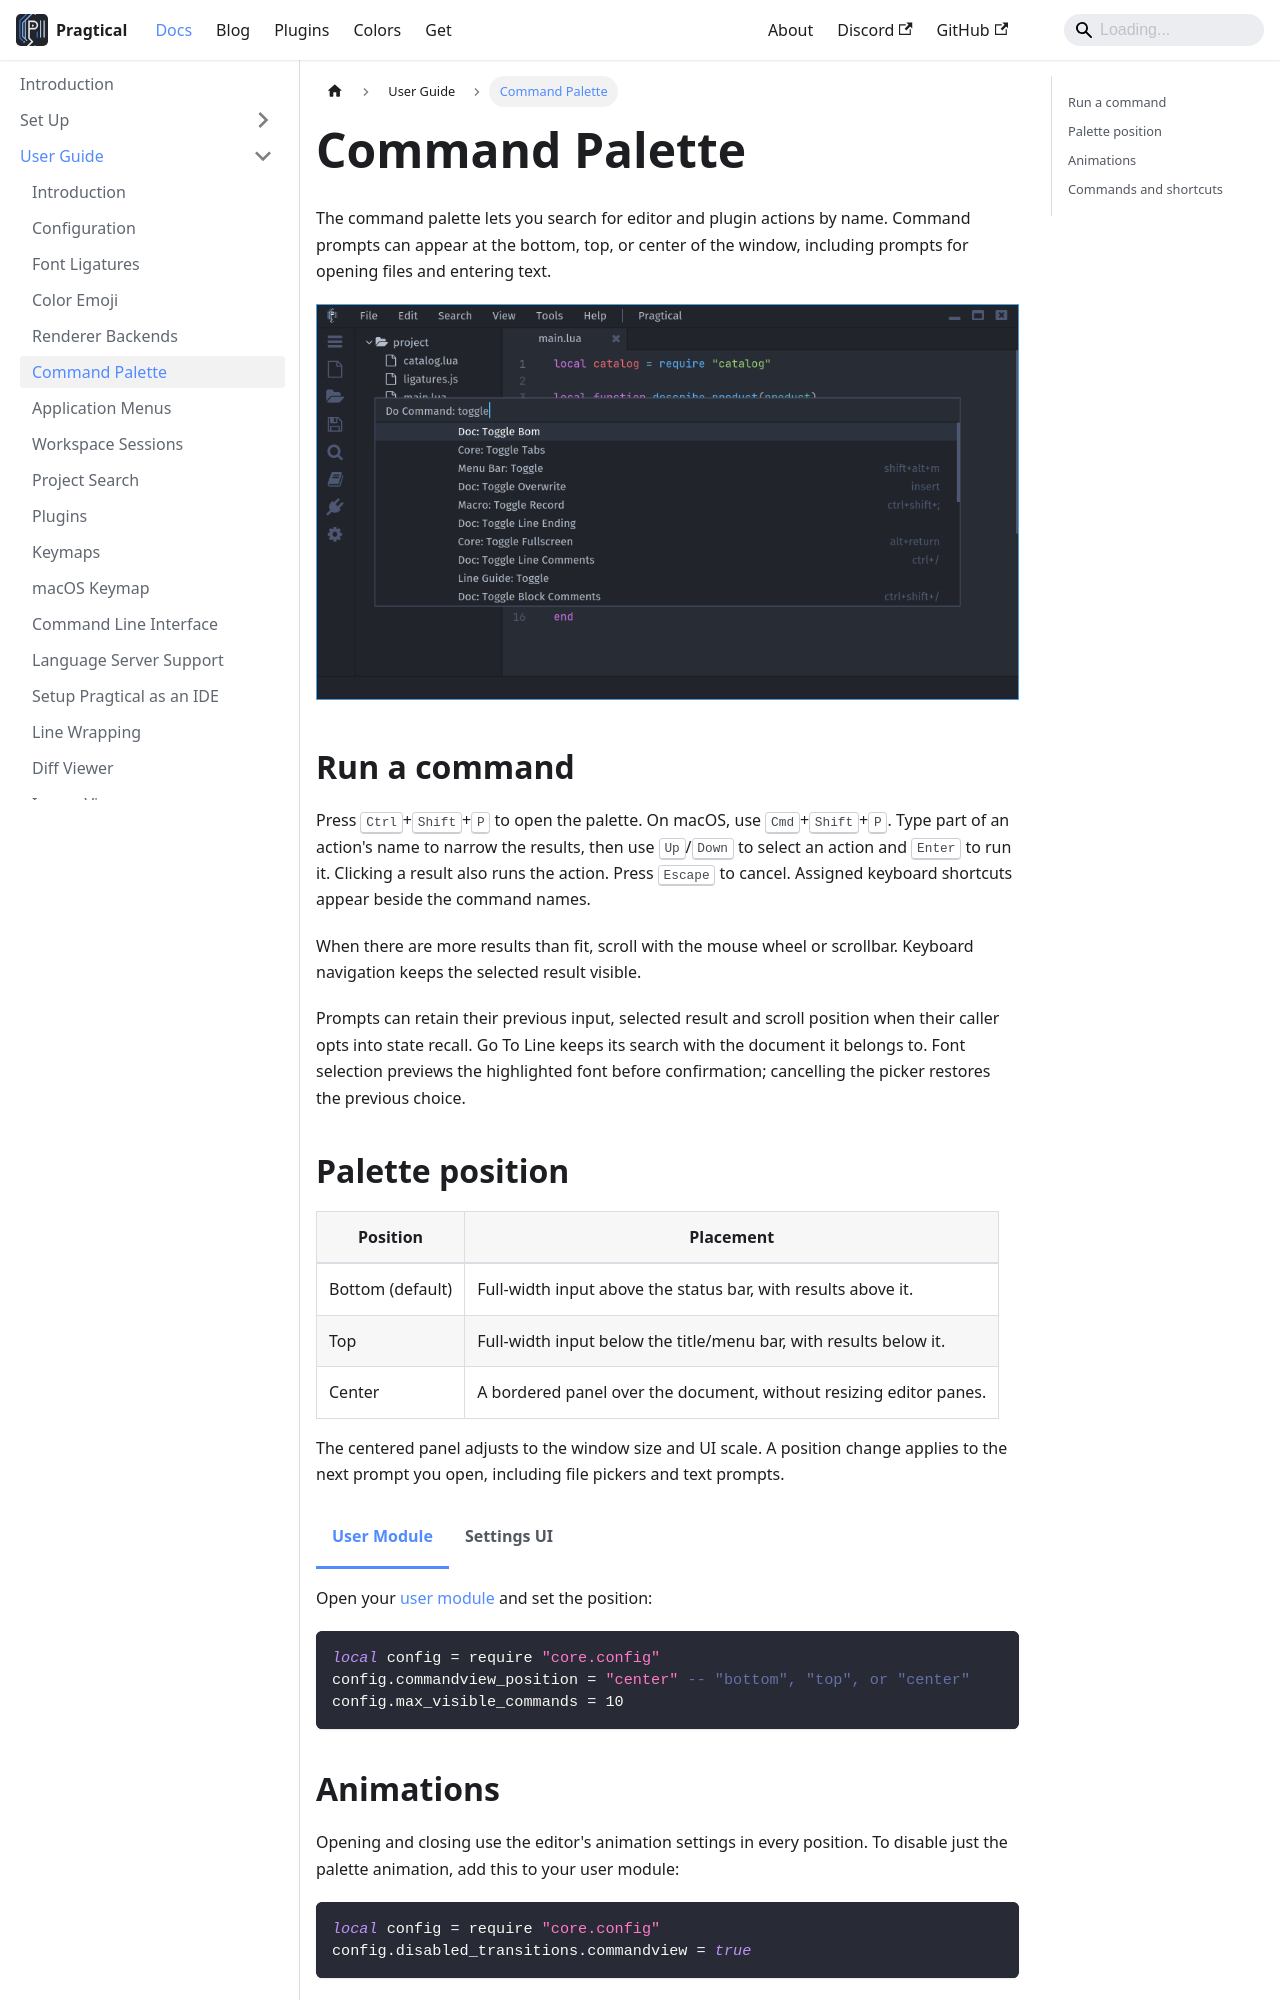

repository: pragtical/pragtical.github.io · page: docs/user-guide/command-palette.html · generator: docusaurus

---
sidebar_position: 2.4
description: Run commands and choose where command prompts appear in the editor.
---

import Tabs from '@theme/Tabs';
import TabItem from '@theme/TabItem';

# Command Palette

The command palette lets you search for editor and plugin actions by name.
Command prompts can appear at the bottom, top, or center of the window,
including prompts for opening files and entering text.

![The centered command palette in the One Dark theme, showing commands and their keyboard shortcuts](/img/user-guide/command-palette/command-palette.png)

## Run a command

Press <kbd>Ctrl</kbd>+<kbd>Shift</kbd>+<kbd>P</kbd> to open the palette.
On macOS, use <kbd>Cmd</kbd>+<kbd>Shift</kbd>+<kbd>P</kbd>.
Type part of an action's name to narrow the results, then use
<kbd>Up</kbd>/<kbd>Down</kbd> to select an action and <kbd>Enter</kbd> to run it.
Clicking a result also runs the action. Press <kbd>Escape</kbd> to cancel.
Assigned keyboard shortcuts appear beside the command names.

When there are more results than fit, scroll with the mouse wheel or scrollbar.
Keyboard navigation keeps the selected result visible.

Prompts can retain their previous input, selected result and scroll position
when their caller opts into state recall. Go To Line keeps its search with
the document it belongs to. Font selection previews the highlighted font
before confirmation; cancelling the picker restores the previous choice.
